The GitHub repository Asik007/BME240_ML contains a labelled image folder "Alzheimer_s Dataset" with 4 categories: mild demented, moderate demented, non demented, very mild demented. Examples follow, each with its label.

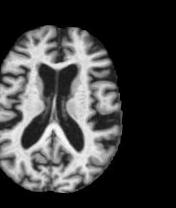
Label: mild demented

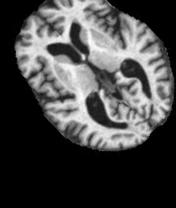
Label: very mild demented

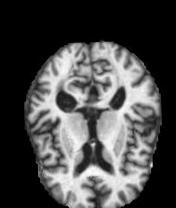
Label: moderate demented

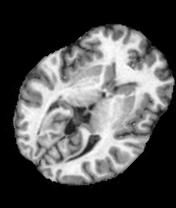
Label: non demented

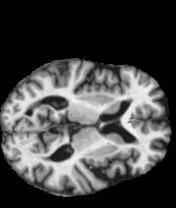
Label: very mild demented

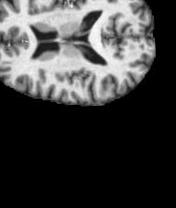
Label: non demented
